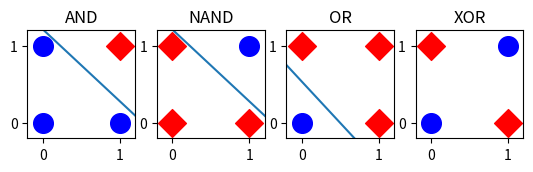

Generate this figure with matplotlib:
"""
black 800 dot is negative, red 200 diamond is positive
"""
import matplotlib.pyplot as plt

plt.figure()
plt.subplot(141, aspect='equal')
frame1 = plt.gca()
frame1.axes.get_xaxis().set_ticks([0, 1])
frame1.axes.get_yaxis().set_ticks([0, 1])
plt.ylim((-.2, 1.2))
plt.xlim((-.2, 1.2))
plt.scatter([0, 0, 1], [0, 1, 0], marker='.', c='b', s=800)
plt.scatter([1], [1],  marker='D', c='r', s=200)
plt.title('AND')
plt.plot([-.2, 2.8], [1.4, -1.4])

plt.subplot(142, aspect='equal')
frame1 = plt.gca()
frame1.axes.get_xaxis().set_ticks([0, 1])
frame1.axes.get_yaxis().set_ticks([0, 1])
plt.ylim((-.2, 1.2))
plt.xlim((-.2, 1.2))
plt.scatter([0, 0, 1], [0, 1, 0], marker='D', c='r', s=200)
plt.scatter([1], [1],  marker='.', c='b', s=800)
plt.title('NAND')
plt.plot([-.2, 2.8], [1.4, -1.4])

plt.subplot(143, aspect='equal')
frame1 = plt.gca()
frame1.axes.get_xaxis().set_ticks([0, 1])
frame1.axes.get_yaxis().set_ticks([0, 1])
plt.ylim((-.2, 1.2))
plt.xlim((-.2, 1.2))
plt.scatter([0], [0], marker='.', c='b', s=800)
plt.scatter([0, 1, 1], [1, 1, 0],  marker='D', c='r', s=200)
plt.title('OR')
plt.plot([-.8, 1.8], [1.4, -1.4])

plt.subplot(144, aspect='equal')
frame1 = plt.gca()
frame1.axes.get_xaxis().set_ticks([0, 1])
frame1.axes.get_yaxis().set_ticks([0, 1])
plt.ylim((-.2, 1.2))
plt.xlim((-.2, 1.2))
plt.scatter([0, 1], [1, 0], marker='D', c='r', s=200)
plt.scatter([0, 1], [0, 1],  marker='.', c='b', s=800)
plt.title('XOR')
plt.savefig("test.png", bbox_inches='tight')
plt.show()
